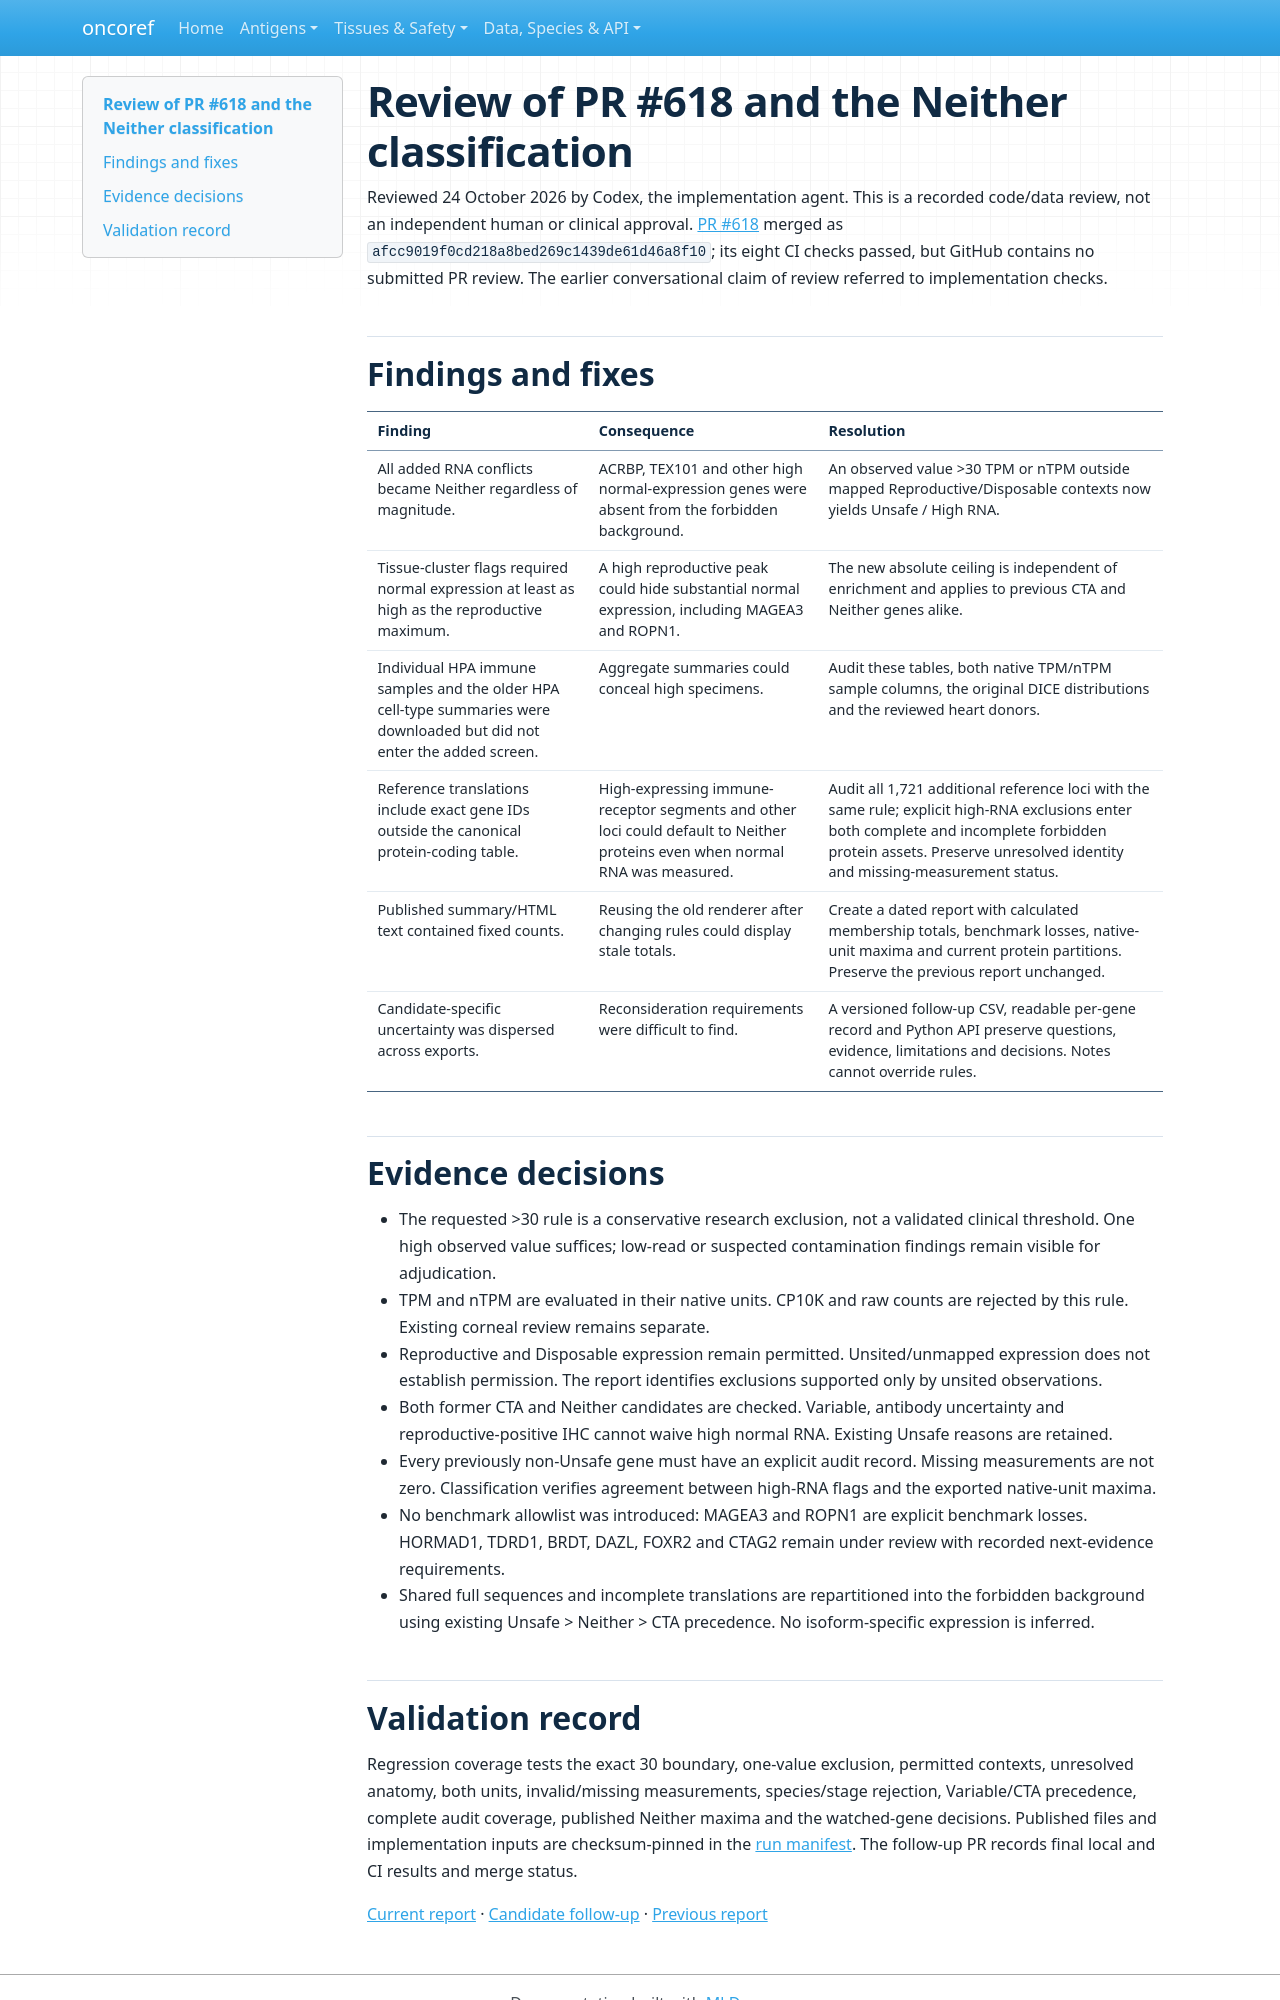

repository: pirl-unc/oncoref · page: audits/cta-neither-review-20261024/review/index.html · generator: mkdocs

# Review of PR #618 and the Neither classification

Reviewed 24 October 2026 by Codex, the implementation agent. This is a recorded code/data review, not an independent human or clinical approval. [PR #618](https://github.com/pirl-unc/oncoref/pull/618) merged as `afcc9019f0cd218a8bed269c1439de61d46a8f10`; its eight CI checks passed, but GitHub contains no submitted PR review. The earlier conversational claim of review referred to implementation checks.

## Findings and fixes

| Finding | Consequence | Resolution |
|---|---|---|
| All added RNA conflicts became Neither regardless of magnitude. | ACRBP, TEX101 and other high normal-expression genes were absent from the forbidden background. | An observed value >30 TPM or nTPM outside mapped Reproductive/Disposable contexts now yields Unsafe / High RNA. |
| Tissue-cluster flags required normal expression at least as high as the reproductive maximum. | A high reproductive peak could hide substantial normal expression, including MAGEA3 and ROPN1. | The new absolute ceiling is independent of enrichment and applies to previous CTA and Neither genes alike. |
| Individual HPA immune samples and the older HPA cell-type summaries were downloaded but did not enter the added screen. | Aggregate summaries could conceal high specimens. | Audit these tables, both native TPM/nTPM sample columns, the original DICE distributions and the reviewed heart donors. |
| Reference translations include exact gene IDs outside the canonical protein-coding table. | High-expressing immune-receptor segments and other loci could default to Neither proteins even when normal RNA was measured. | Audit all 1,721 additional reference loci with the same rule; explicit high-RNA exclusions enter both complete and incomplete forbidden protein assets. Preserve unresolved identity and missing-measurement status. |
| Published summary/HTML text contained fixed counts. | Reusing the old renderer after changing rules could display stale totals. | Create a dated report with calculated membership totals, benchmark losses, native-unit maxima and current protein partitions. Preserve the previous report unchanged. |
| Candidate-specific uncertainty was dispersed across exports. | Reconsideration requirements were difficult to find. | A versioned follow-up CSV, readable per-gene record and Python API preserve questions, evidence, limitations and decisions. Notes cannot override rules. |

## Evidence decisions

- The requested >30 rule is a conservative research exclusion, not a validated clinical threshold. One high observed value suffices; low-read or suspected contamination findings remain visible for adjudication.
- TPM and nTPM are evaluated in their native units. CP10K and raw counts are rejected by this rule. Existing corneal review remains separate.
- Reproductive and Disposable expression remain permitted. Unsited/unmapped expression does not establish permission. The report identifies exclusions supported only by unsited observations.
- Both former CTA and Neither candidates are checked. Variable, antibody uncertainty and reproductive-positive IHC cannot waive high normal RNA. Existing Unsafe reasons are retained.
- Every previously non-Unsafe gene must have an explicit audit record. Missing measurements are not zero. Classification verifies agreement between high-RNA flags and the exported native-unit maxima.
- No benchmark allowlist was introduced: MAGEA3 and ROPN1 are explicit benchmark losses. HORMAD1, TDRD1, BRDT, DAZL, FOXR2 and CTAG2 remain under review with recorded next-evidence requirements.
- Shared full sequences and incomplete translations are repartitioned into the forbidden background using existing Unsafe > Neither > CTA precedence. No isoform-specific expression is inferred.
